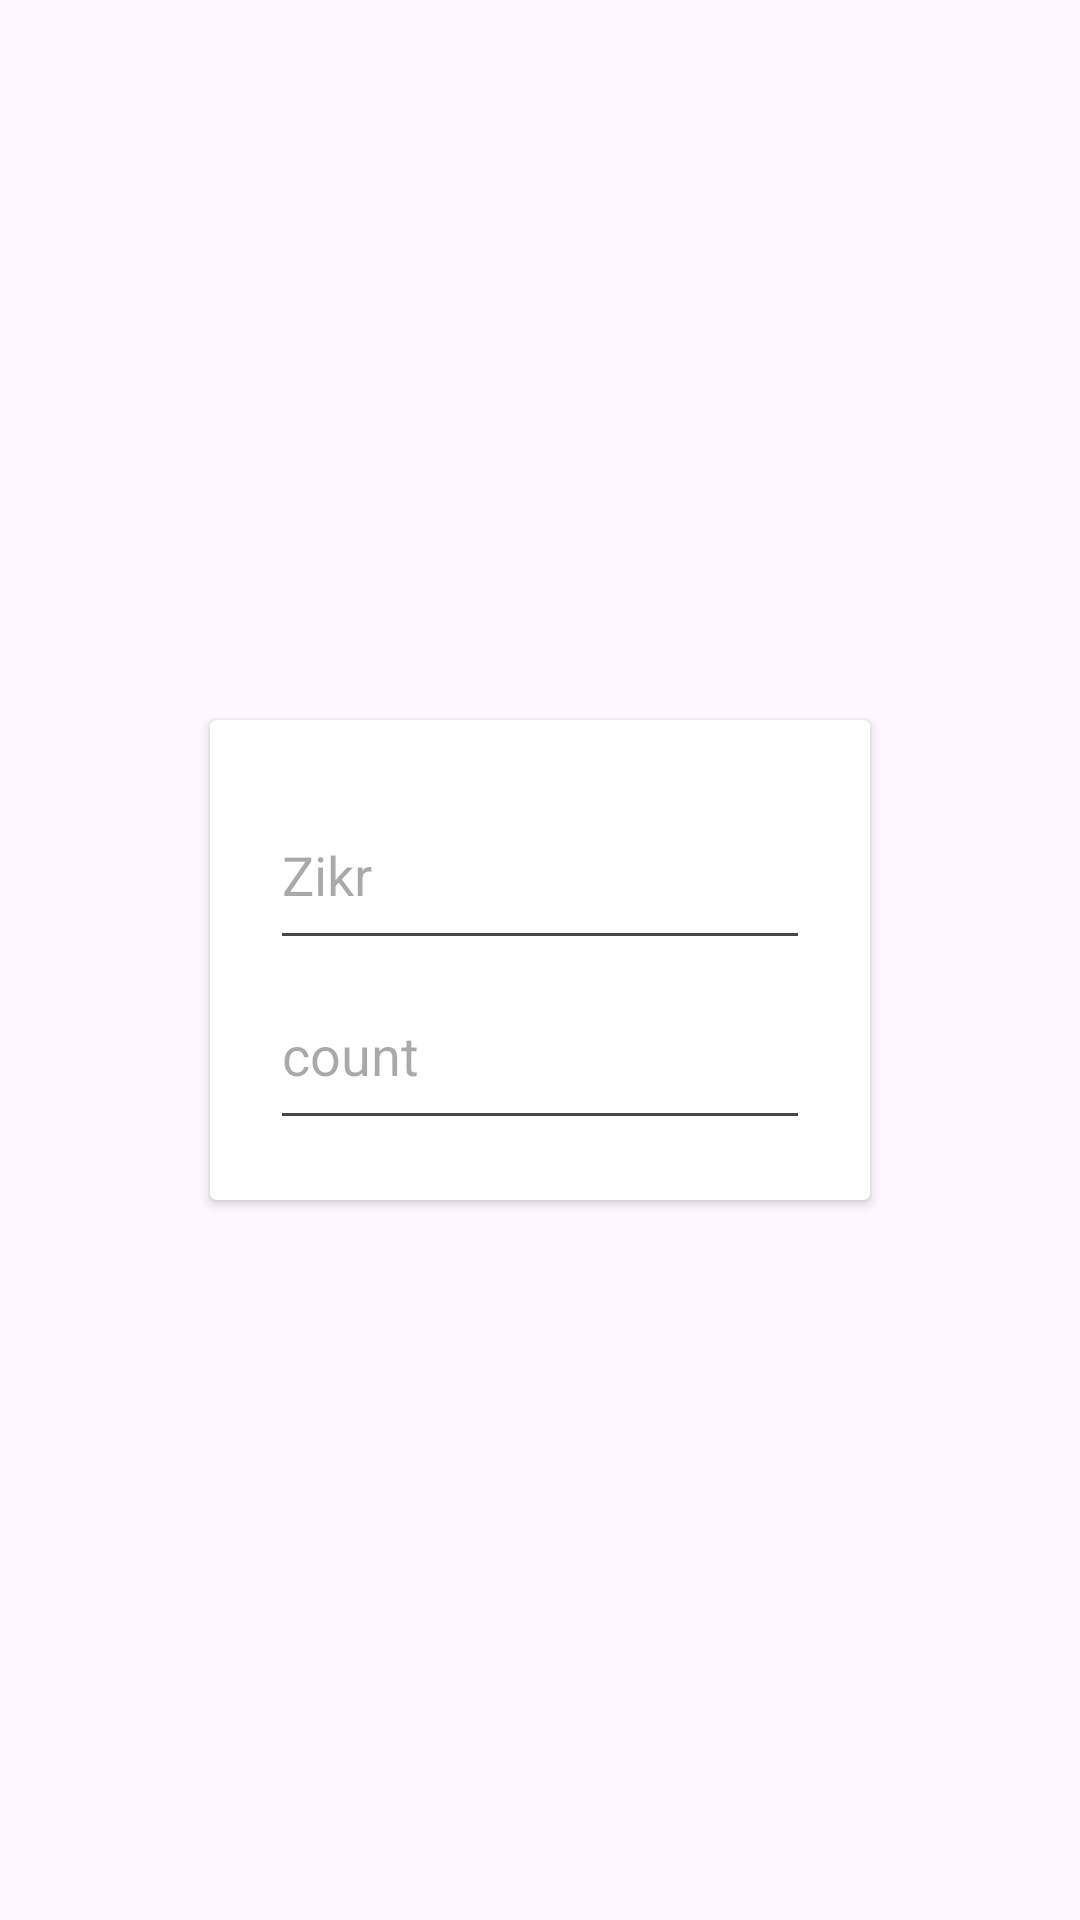

Here is an Android app screen rendered from its layout file. Give the layout XML and the strings, colors and styles it references.
<!-- AndroidManifest.xml: application theme Theme.Tasbeeh -->
<!-- res/layout/activity_book_mark_view.xml -->
<?xml version="1.0" encoding="utf-8"?>
<androidx.constraintlayout.widget.ConstraintLayout
    xmlns:android="http://schemas.android.com/apk/res/android"
    xmlns:app="http://schemas.android.com/apk/res-auto"
    xmlns:tools="http://schemas.android.com/tools"
    android:layout_width="match_parent"
    android:layout_height="match_parent"
    >

    <androidx.cardview.widget.CardView
        android:layout_width="wrap_content"
        android:layout_height="wrap_content"
        app:layout_constraintBottom_toBottomOf="parent"
        app:layout_constraintEnd_toEndOf="parent"
        app:layout_constraintHorizontal_bias="0.5"
        app:layout_constraintStart_toStartOf="parent"
        app:layout_constraintTop_toTopOf="parent">

        <LinearLayout
            android:layout_width="wrap_content"
            android:layout_height="wrap_content"
            android:orientation="vertical"
            android:padding="20dp">

            <com.google.android.material.textfield.TextInputEditText
                android:id="@+id/your_zikr"
                android:layout_width="180dp"
                android:layout_height="60dp"
                android:hint="Zikr"
                android:visibility="visible"
                tools:visibility="visible" />

            <com.google.android.material.textfield.TextInputEditText
                android:id="@+id/your_counts"
                android:layout_width="180dp"
                android:layout_height="60dp"
                android:hint="count"
                android:visibility="visible"
                tools:visibility="visible" />


        </LinearLayout>


    </androidx.cardview.widget.CardView>


</androidx.constraintlayout.widget.ConstraintLayout>
<!-- resources referenced by this layout -->
<resources>
  <style name="Theme.Tasbeeh" parent="Base.Theme.Tasbeeh" />
  <style name="Base.Theme.Tasbeeh" parent="Theme.Material3.DayNight.NoActionBar">
          
          
      </style>
</resources>
